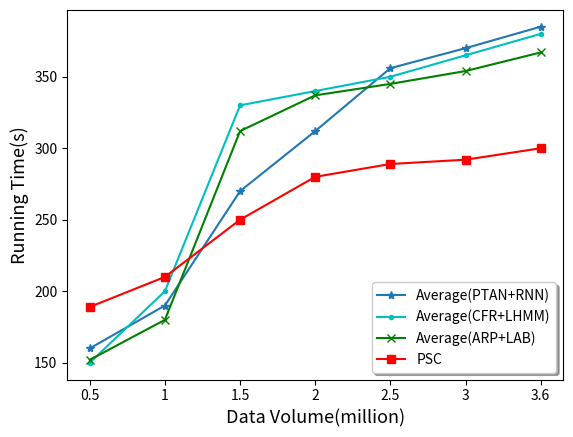

Reproduce this figure in Python.
"""
Simple demo with multiple subplots.
"""
import numpy as np
import matplotlib.pyplot as plt

# 划分横坐标区间
x = [0.5, 1, 1.5, 2, 2.5, 3, 3.6]
x1 = range(len(x))
x2 = range(len(x))
x3 = range(len(x))  # Make an array of x values
x4 = range(len(x))  # Make an array of y values for each x value

# 划分纵坐标区间
AP_classify = [0.84, 0.85, 0.86, 0.86, 0.85, 0.85, 0.85]
AP_CF = [0.8, 0.81, 0.82, 0.83, 0.83, 0.84, 0.83]
AP_SRP = [0.76, 0.78, 0.77, 0.77, 0.78, 0.79, 0.81]
AP_PSC = [0.82, 0.83, 0.87, 0.89, 0.91, 0.90, 0.91]


y3 = [0.57, 0.58, 0.68, 0.8, 0.82, 0.82, 0.83]  # F BETA
y4 = [0.23, 0.31, 0.42, 0.43, 0.42, 0.43, 0.43]




RAP_classify = [160, 190, 270, 312, 356, 370, 385]
RAP_CF = [150, 200, 330, 340, 350, 365, 380]
RAP_SRP = [152, 180, 312, 337, 345, 354, 367]
RAP_PSC = [189, 210, 250, 280, 289, 292, 300]


plt.plot()
plt.plot(x1, RAP_classify, '*-', label="Average(PTAN+RNN)")
plt.plot(x1, RAP_CF, 'c.-', label="Average(CFR+LHMM)")
plt.plot(x1, RAP_SRP, 'gx-', label="Average(ARP+LAB)")
plt.plot(x1, RAP_PSC, 'rs-', label="PSC")
plt.xticks(x4, x)
plt.xlabel('Data Volume(million)', fontsize=13)
plt.ylabel('Running Time(s)', fontsize=13)
plt.legend(shadow=True, fancybox=True, loc='best', numpoints=1)

plt.show()

